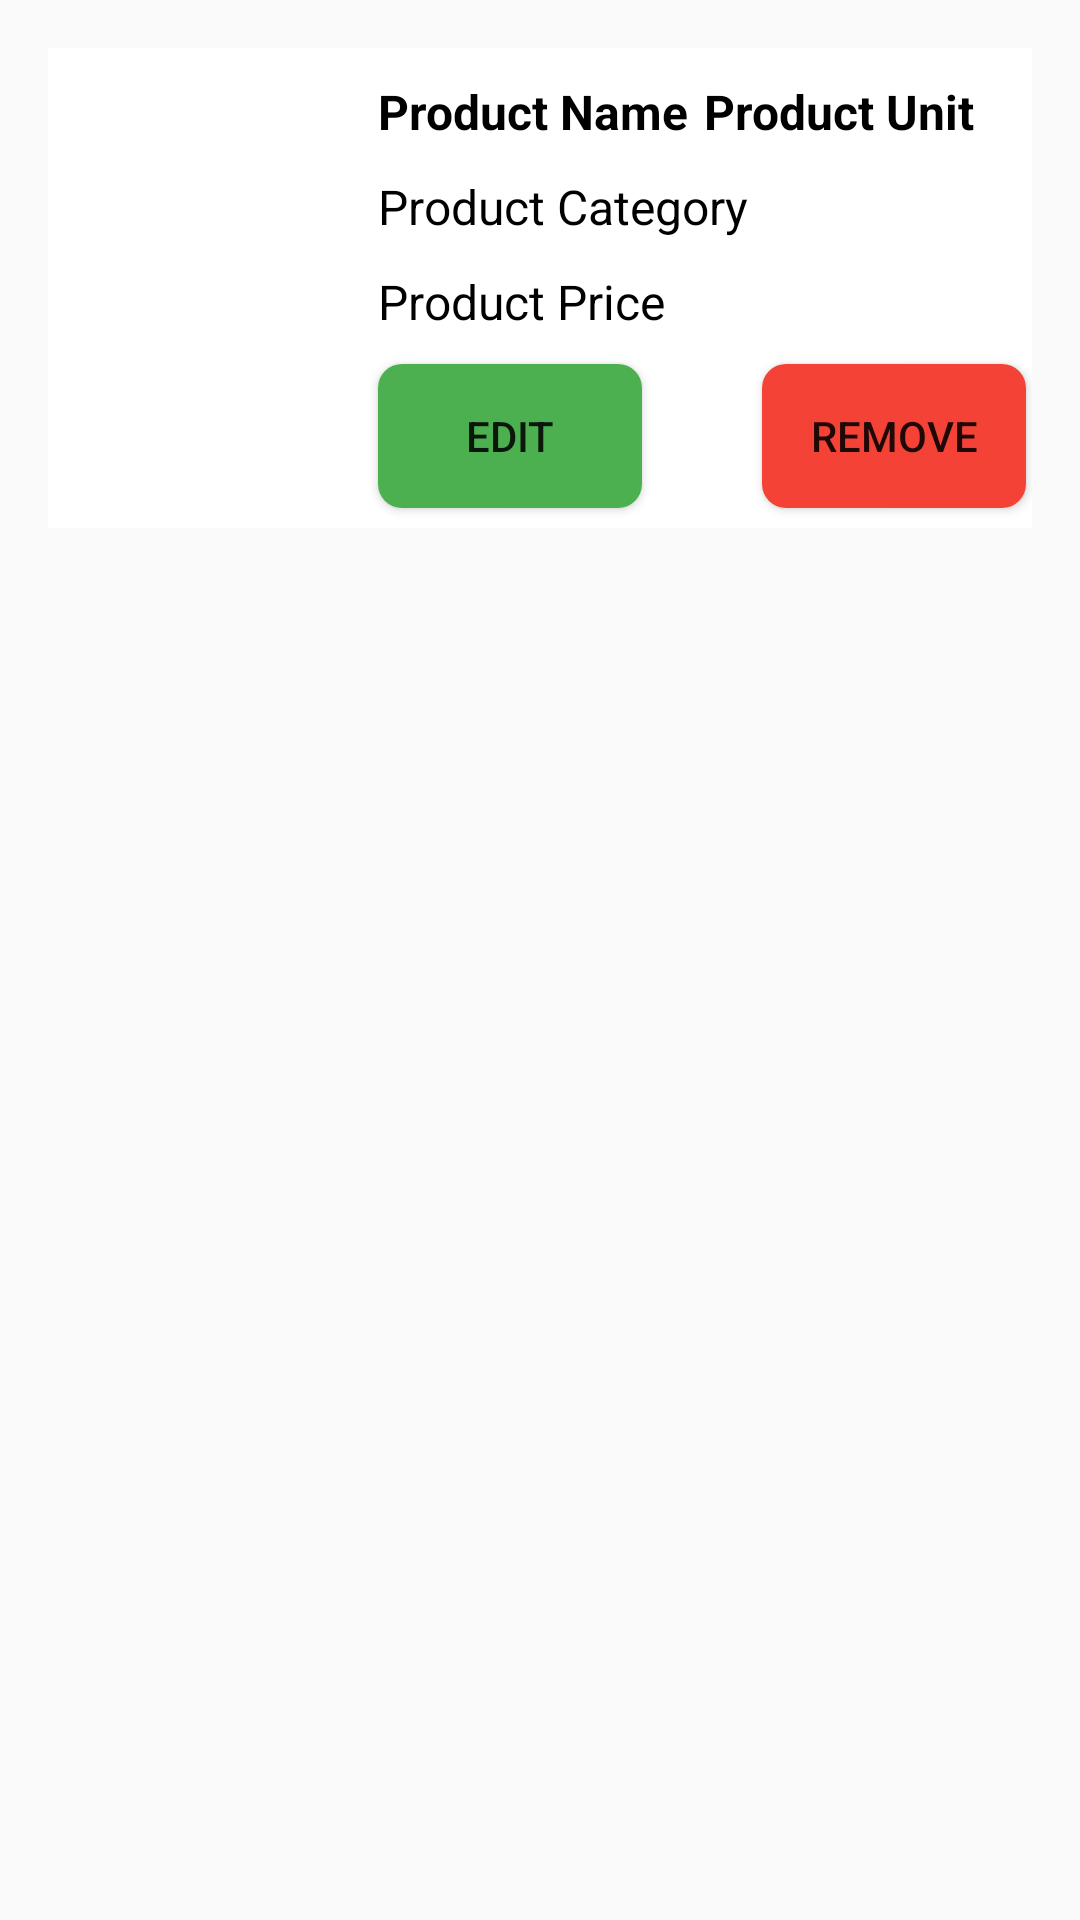

The Android layout XML behind this screen, and the referenced resources:
<!-- AndroidManifest.xml: application theme Theme.Agripro -->
<!-- res/layout/order_item.xml -->
<?xml version="1.0" encoding="utf-8"?>
<RelativeLayout xmlns:android="http://schemas.android.com/apk/res/android"
    xmlns:app="http://schemas.android.com/apk/res-auto"
    android:layout_width="match_parent"
    android:layout_height="match_parent"
    android:padding="8dp">

    <androidx.constraintlayout.widget.ConstraintLayout
        android:layout_width="match_parent"
        android:layout_height="160dp"
        android:layout_margin="8dp"
        android:background="@color/white">

        <ImageView
            android:id="@+id/imageProduct"
            android:layout_width="100dp"
            android:layout_height="100dp"
            android:scaleType="centerCrop"
            android:layout_marginTop="-40dp"
            app:layout_constraintBottom_toBottomOf="parent"
            app:layout_constraintStart_toStartOf="parent"
            app:layout_constraintTop_toTopOf="parent" />

        <TextView
            android:id="@+id/textProduct"
            app:layout_constraintTop_toTopOf="@id/imageProduct"
            android:layout_marginStart="10dp"
            app:layout_constraintStart_toEndOf="@id/imageProduct"
            android:layout_width="wrap_content"
            android:layout_height="wrap_content"
            android:layout_marginBottom="8dp"
            android:text="Product Name"
            android:textStyle="bold"
            android:textColor="@color/black"
            android:textSize="16sp" />

        <TextView
            android:id="@+id/textUnit"
            android:layout_width="91dp"
            android:layout_height="26dp"
            android:layout_marginStart="5dp"
            android:text="Product Unit"
            android:textColor="@color/black"
            android:textSize="16sp"
            android:textStyle="bold"
            app:layout_constraintStart_toEndOf="@id/textProduct"
            app:layout_constraintTop_toTopOf="@id/imageProduct" />

        <TextView
            android:id="@+id/textCategory"
            app:layout_constraintTop_toBottomOf="@id/textProduct"
            android:layout_marginStart="10dp"
            app:layout_constraintStart_toEndOf="@id/imageProduct"
            android:layout_marginTop="10dp"
            android:layout_width="wrap_content"
            android:layout_height="wrap_content"
            android:layout_marginBottom="8dp"
            android:text="Product Category"
            android:textColor="@color/black"
            android:textSize="16sp" />

        <TextView
            android:id="@+id/textPrice"
            app:layout_constraintTop_toBottomOf="@id/textCategory"
            android:layout_marginStart="10dp"
            app:layout_constraintStart_toEndOf="@id/imageProduct"
            android:layout_marginTop="10dp"
            android:layout_width="wrap_content"
            android:layout_height="wrap_content"
            android:layout_marginBottom="8dp"
            android:text="Product Price"
            android:textColor="@color/black"
            android:textSize="16sp" />

        <Button
            android:id="@+id/editButton"
            android:layout_width="wrap_content"
            android:layout_height="wrap_content"
            android:text="Edit"
            android:padding="10dp"
            android:layout_marginStart="10dp"
            android:layout_marginTop="10dp"
            app:layout_constraintTop_toBottomOf="@id/textPrice"
            app:layout_constraintLeft_toRightOf="@id/imageProduct"
            android:background="@drawable/btn_edit" />

        <Button
            android:id="@+id/removeButton"
            android:layout_width="wrap_content"
            android:layout_height="wrap_content"
            android:layout_marginTop="10dp"
            android:text="Remove"
            android:padding="10dp"
            app:layout_constraintTop_toBottomOf="@id/textPrice"
            app:layout_constraintLeft_toRightOf="@id/editButton"
            android:layout_marginStart="40dp"
            android:background="@drawable/btn_remove" />

    </androidx.constraintlayout.widget.ConstraintLayout>


</RelativeLayout>
<!-- resources referenced by this layout -->
<resources>
  <color name="black">#FF000000</color>
  <color name="white">#FFFFFFFF</color>
  <!-- drawable btn_edit (drawable) -->
  <?xml version="1.0" encoding="utf-8"?>
  <shape xmlns:android="http://schemas.android.com/apk/res/android"
      android:shape="rectangle">
      <solid android:color="#4CAF50"/> 
      <corners android:radius="8dp"/> 
      <padding android:left="16dp" android:right="16dp" android:top="12dp" android:bottom="12dp"/>
  </shape>
  <!-- drawable btn_remove (drawable) -->
  <?xml version="1.0" encoding="utf-8"?>
  <shape xmlns:android="http://schemas.android.com/apk/res/android"
      android:shape="rectangle">
      <solid android:color="#F44336"/> 
      <corners android:radius="8dp"/> 
      <padding android:left="16dp" android:right="16dp" android:top="12dp" android:bottom="12dp"/>
  </shape>
  <style name="Theme.Agripro" parent="Base.Theme.Agripro" />
  <style name="Base.Theme.Agripro" parent="Theme.AppCompat.DayNight.NoActionBar">
          
          
      </style>
</resources>
